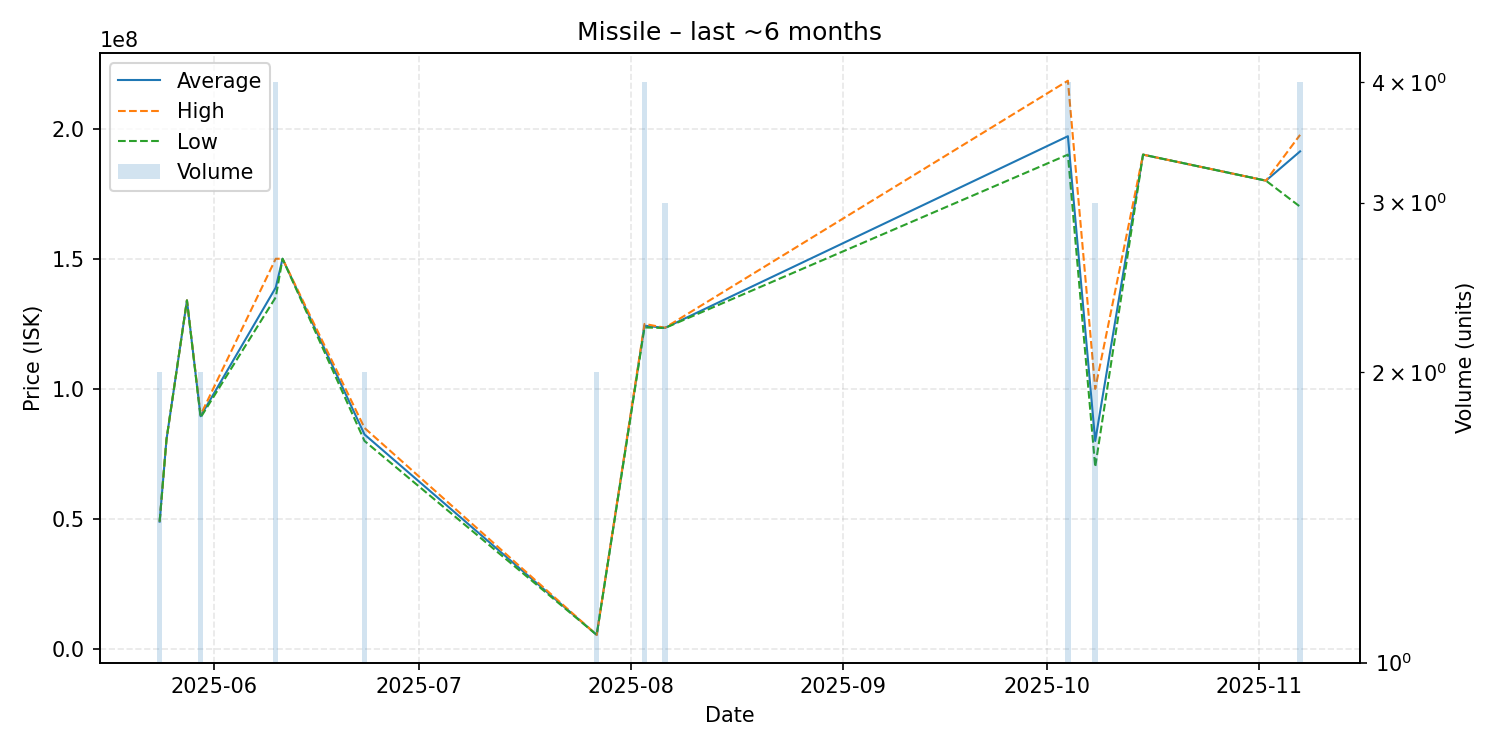

Data behind this chart, as committed beside it:
date, average, highest, lowest, order_count, volume
2025-05-24, 49000000, 49000000, 49000000, 2, 2
2025-05-25, 80500000, 80500000, 80500000, 1, 1
2025-05-28, 134000000, 134000000, 134000000, 1, 1
2025-05-30, 89500000, 90000000, 89000000, 2, 2
2025-06-10, 138925000, 150000000, 135200000, 4, 4
2025-06-11, 150000000, 150000000, 150000000, 1, 1
2025-06-23, 82500000, 85000000, 80000000, 2, 2
2025-07-27, 5502000, 5502000, 5502000, 1, 2
2025-08-03, 124275000, 124950000, 123600000, 4, 4
2025-08-06, 123433333, 123500000, 123400000, 2, 3
2025-10-04, 197075000, 218400000, 190000000, 4, 4
2025-10-08, 80000000, 100000000, 70000000, 2, 3
2025-10-15, 190000000, 190000000, 190000000, 1, 1
2025-11-02, 180000000, 180000000, 180000000, 1, 1
2025-11-07, 191250000, 197600000, 170000000, 4, 4
